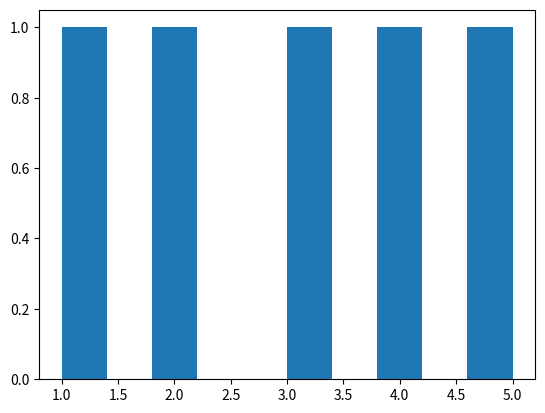

Source code (Python):
import matplotlib 
from matplotlib import pyplot as plt
x = [1,2,3,4,5]
plt.hist(x)
plt.show()